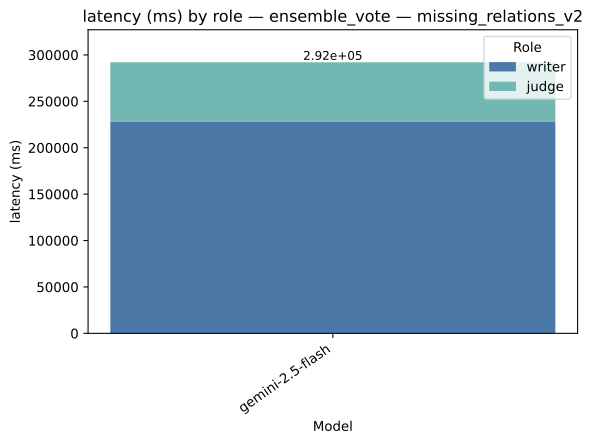

The table this chart was drawn from, first rows:
strategy, model, role, value, total
ensemble_vote, gemini-2.5-flash, writer, 228365, 292050
ensemble_vote, gemini-2.5-flash, judge, 63685, 292050
